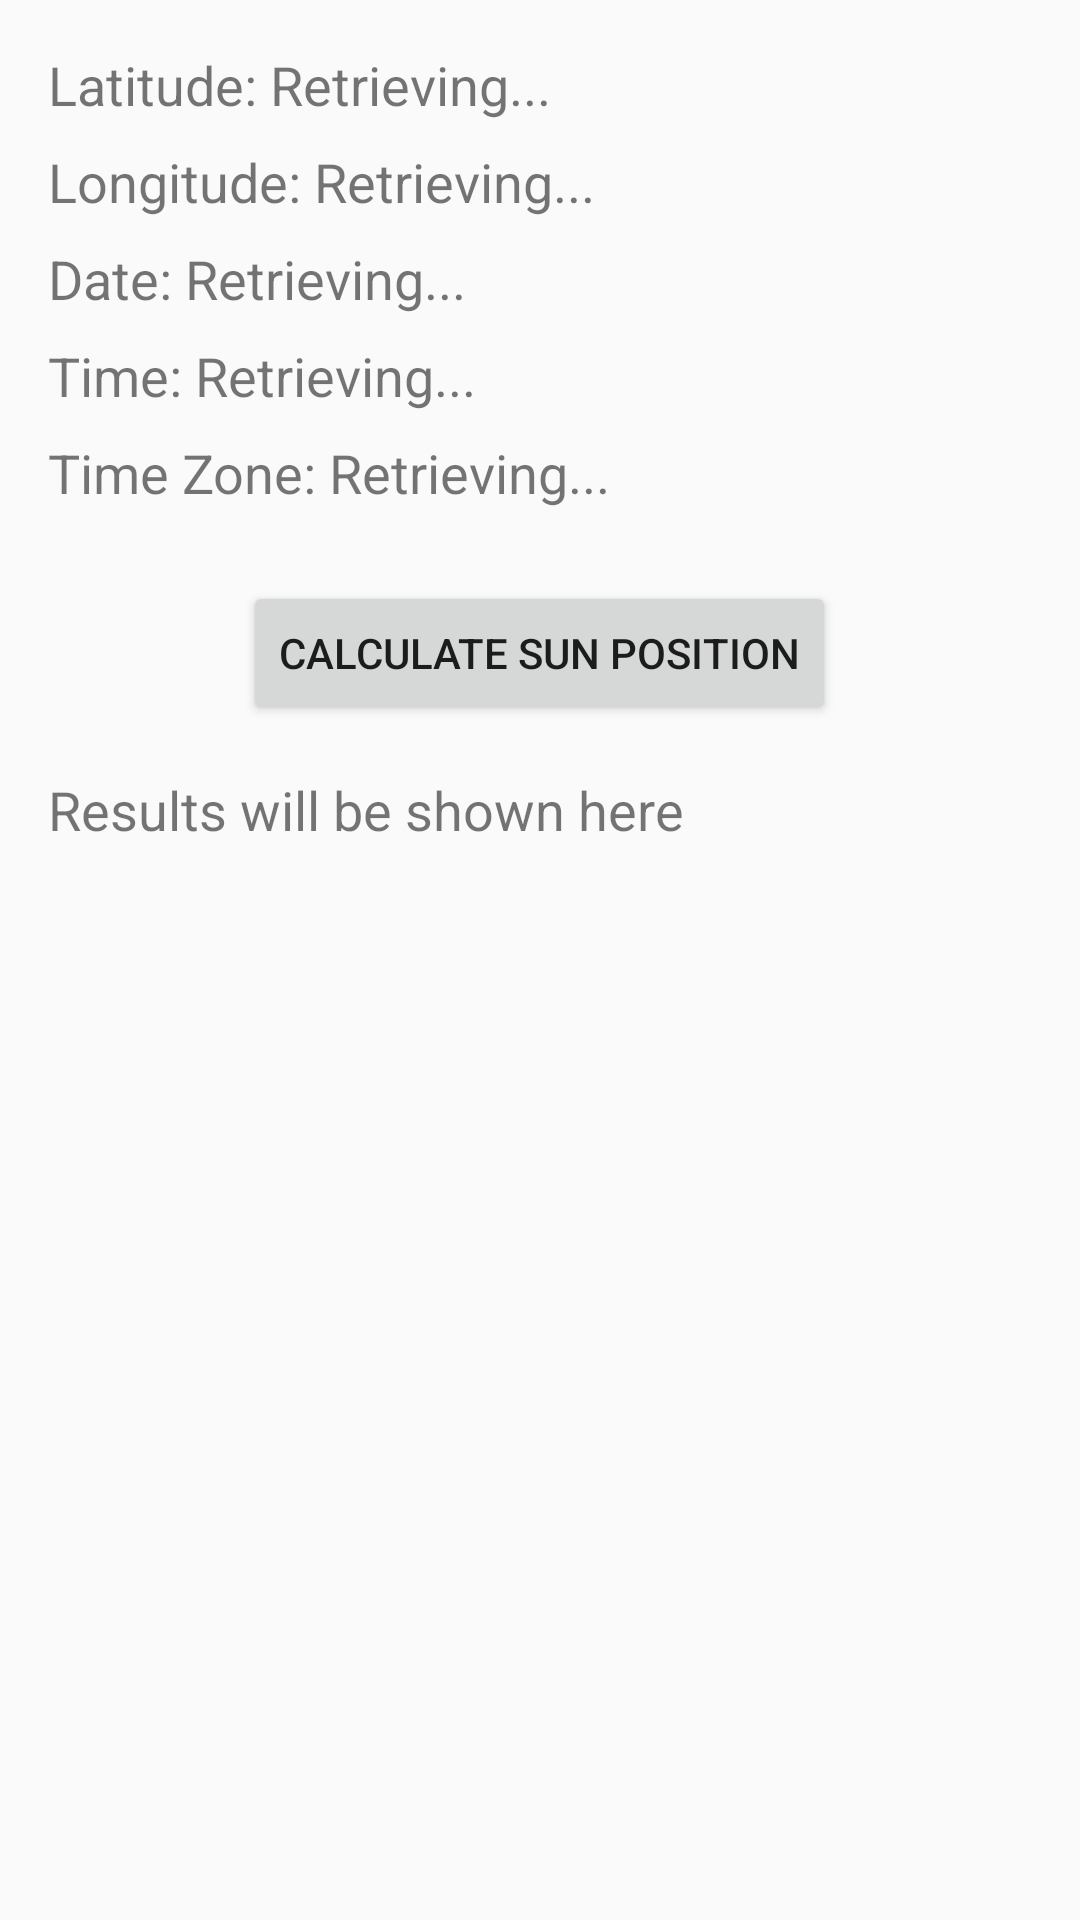

Write the Android layout XML for this screen, with the resource values it uses.
<!-- AndroidManifest.xml: application theme Theme.AppCompat.Light.DarkActionBar -->
<!-- res/layout/activity_auto.xml -->
<?xml version="1.0" encoding="utf-8"?>
<ScrollView xmlns:android="http://schemas.android.com/apk/res/android"
    android:layout_width="match_parent"
    android:layout_height="match_parent"
    android:padding="16dp">

    <LinearLayout
        android:layout_width="match_parent"
        android:layout_height="wrap_content"
        android:orientation="vertical">

        
        <TextView
            android:id="@+id/latitude_label"
            android:layout_width="match_parent"
            android:layout_height="wrap_content"
            android:text="Latitude: Retrieving..."
            android:textSize="18sp"
            android:layout_marginBottom="8dp" />

        
        <TextView
            android:id="@+id/longitude_label"
            android:layout_width="match_parent"
            android:layout_height="wrap_content"
            android:text="Longitude: Retrieving..."
            android:textSize="18sp"
            android:layout_marginBottom="8dp" />

        
        <TextView
            android:id="@+id/date_label"
            android:layout_width="match_parent"
            android:layout_height="wrap_content"
            android:text="Date: Retrieving..."
            android:textSize="18sp"
            android:layout_marginBottom="8dp" />

        
        <TextView
            android:id="@+id/time_label"
            android:layout_width="match_parent"
            android:layout_height="wrap_content"
            android:text="Time: Retrieving..."
            android:textSize="18sp"
            android:layout_marginBottom="8dp" />

        
        <TextView
            android:id="@+id/timezone_label"
            android:layout_width="match_parent"
            android:layout_height="wrap_content"
            android:text="Time Zone: Retrieving..."
            android:textSize="18sp"
            android:layout_marginBottom="8dp" />

        
        <Button
            android:id="@+id/calculate_button"
            android:layout_width="wrap_content"
            android:layout_height="wrap_content"
            android:text="Calculate Sun Position"
            android:layout_marginTop="16dp"
            android:layout_gravity="center_horizontal" />

        
        <TextView
            android:id="@+id/result_text"
            android:layout_width="match_parent"
            android:layout_height="wrap_content"
            android:layout_marginTop="16dp"
            android:text="Results will be shown here"
            android:textSize="18sp" />

    </LinearLayout>
</ScrollView>
<!-- resources referenced by this layout -->
<resources>

</resources>
